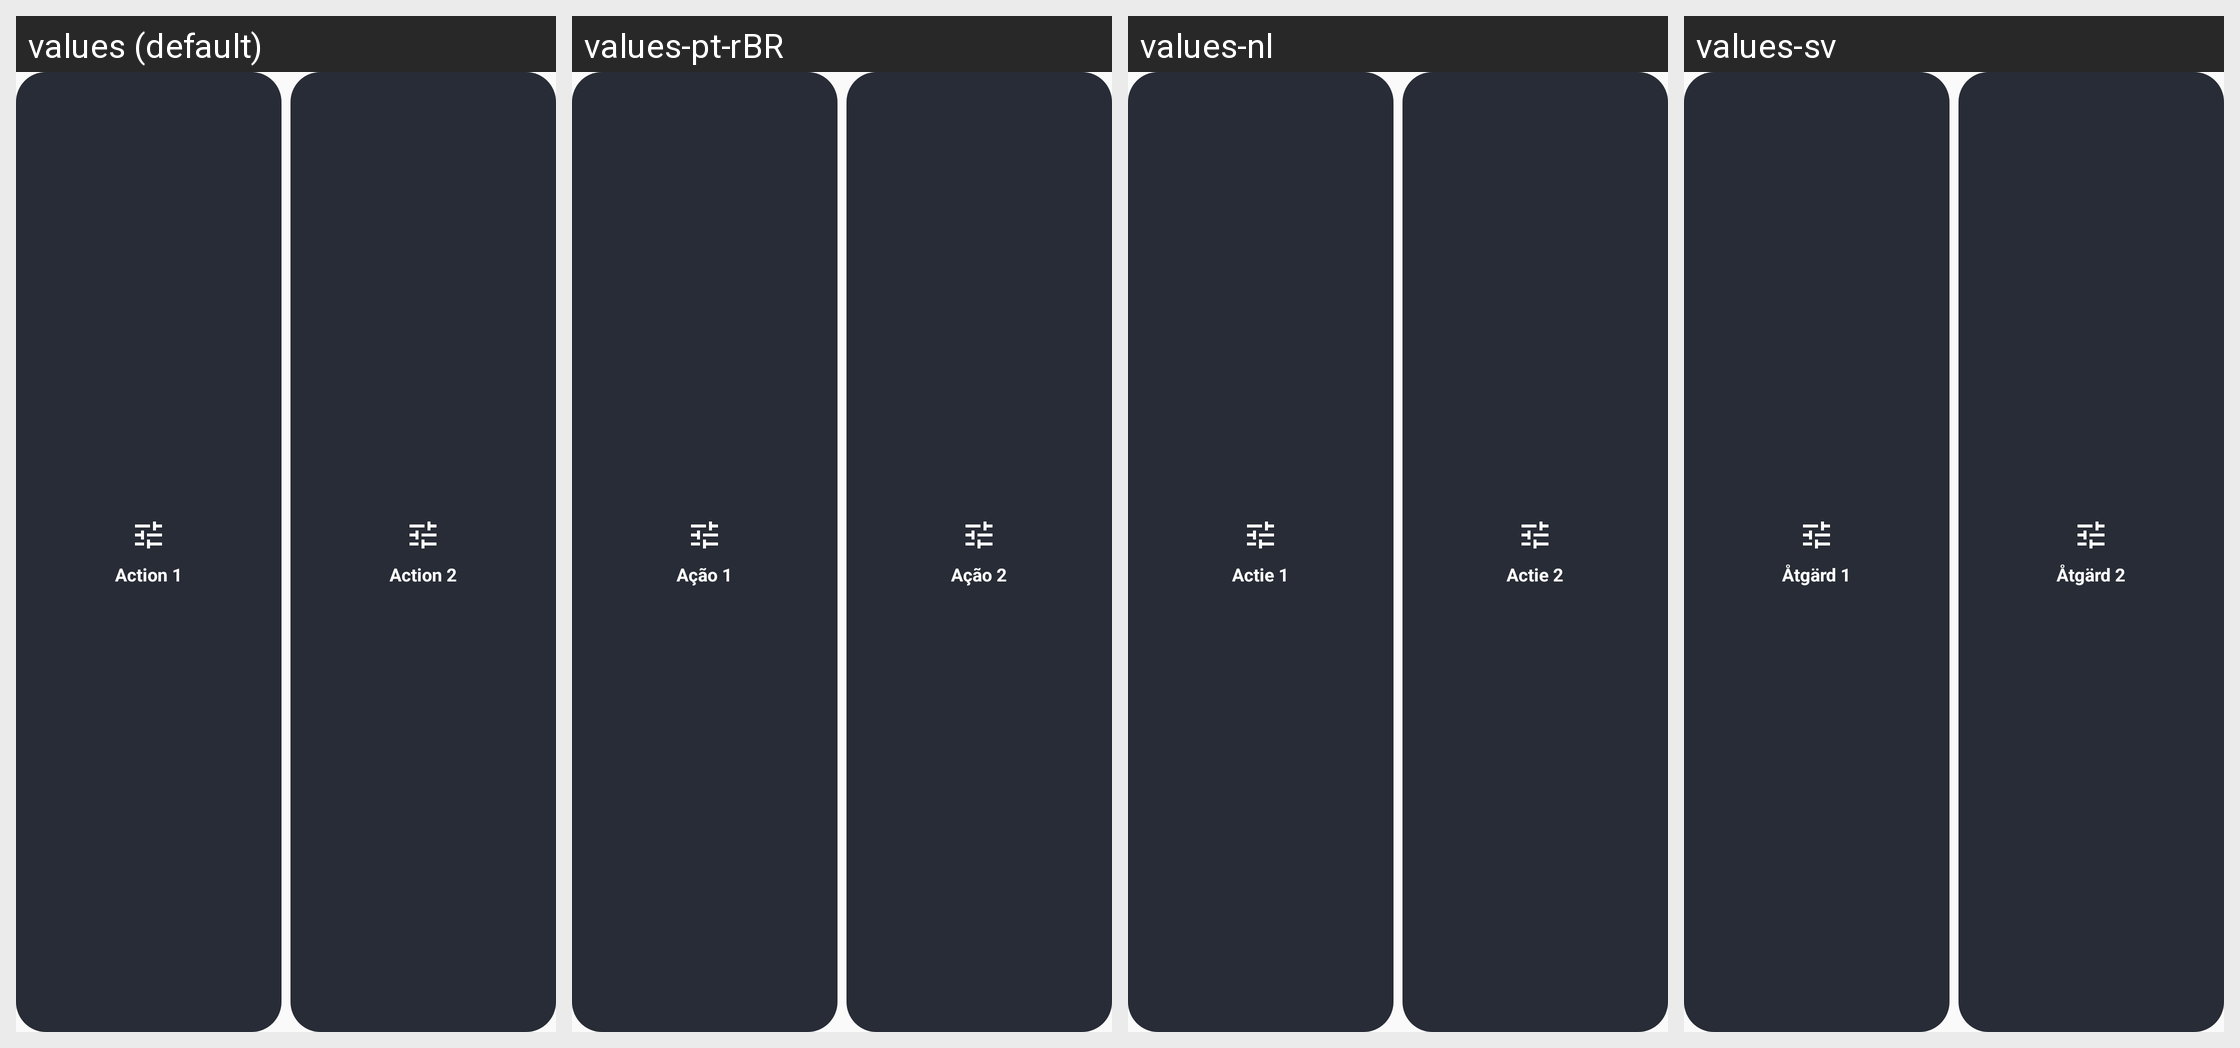

For this localized Android screen grid, give each drawn string resource with its value in every locale shown.
Android screen res/layout/widget_act_12_preview.xml rendered under 4 locales, left to right: values (default), values-pt-rBR, values-nl, values-sv. Device: Nexus 5 (rendered at 1080×1920; each locale shown at half size, 540×960, under a caption strip naming it); theme Theme.EucPlanet.
Other locales in the repository, not shown: values-cs, values-da, values-de, values-en-rGB, values-es, values-fi, values-fr, values-hu, values-in, values-it, values-ja, values-ko, values-no, values-pl, values-pt-rPT, values-ro, values-ru, values-sk, values-tr, values-uk, values-vi, values-zh, values-zh-rTW.
Strings drawn on this screen, with the default value and each locale's value (text and hints the layout hard-codes, and strings that could not be matched under every locale, appear in the picture but are not listed):

widget_act_1_short
  values: Action 1
  values-pt-rBR: Ação 1
  values-nl: Actie 1
  values-sv: Åtgärd 1

widget_act_2_short
  values: Action 2
  values-pt-rBR: Ação 2
  values-nl: Actie 2
  values-sv: Åtgärd 2
